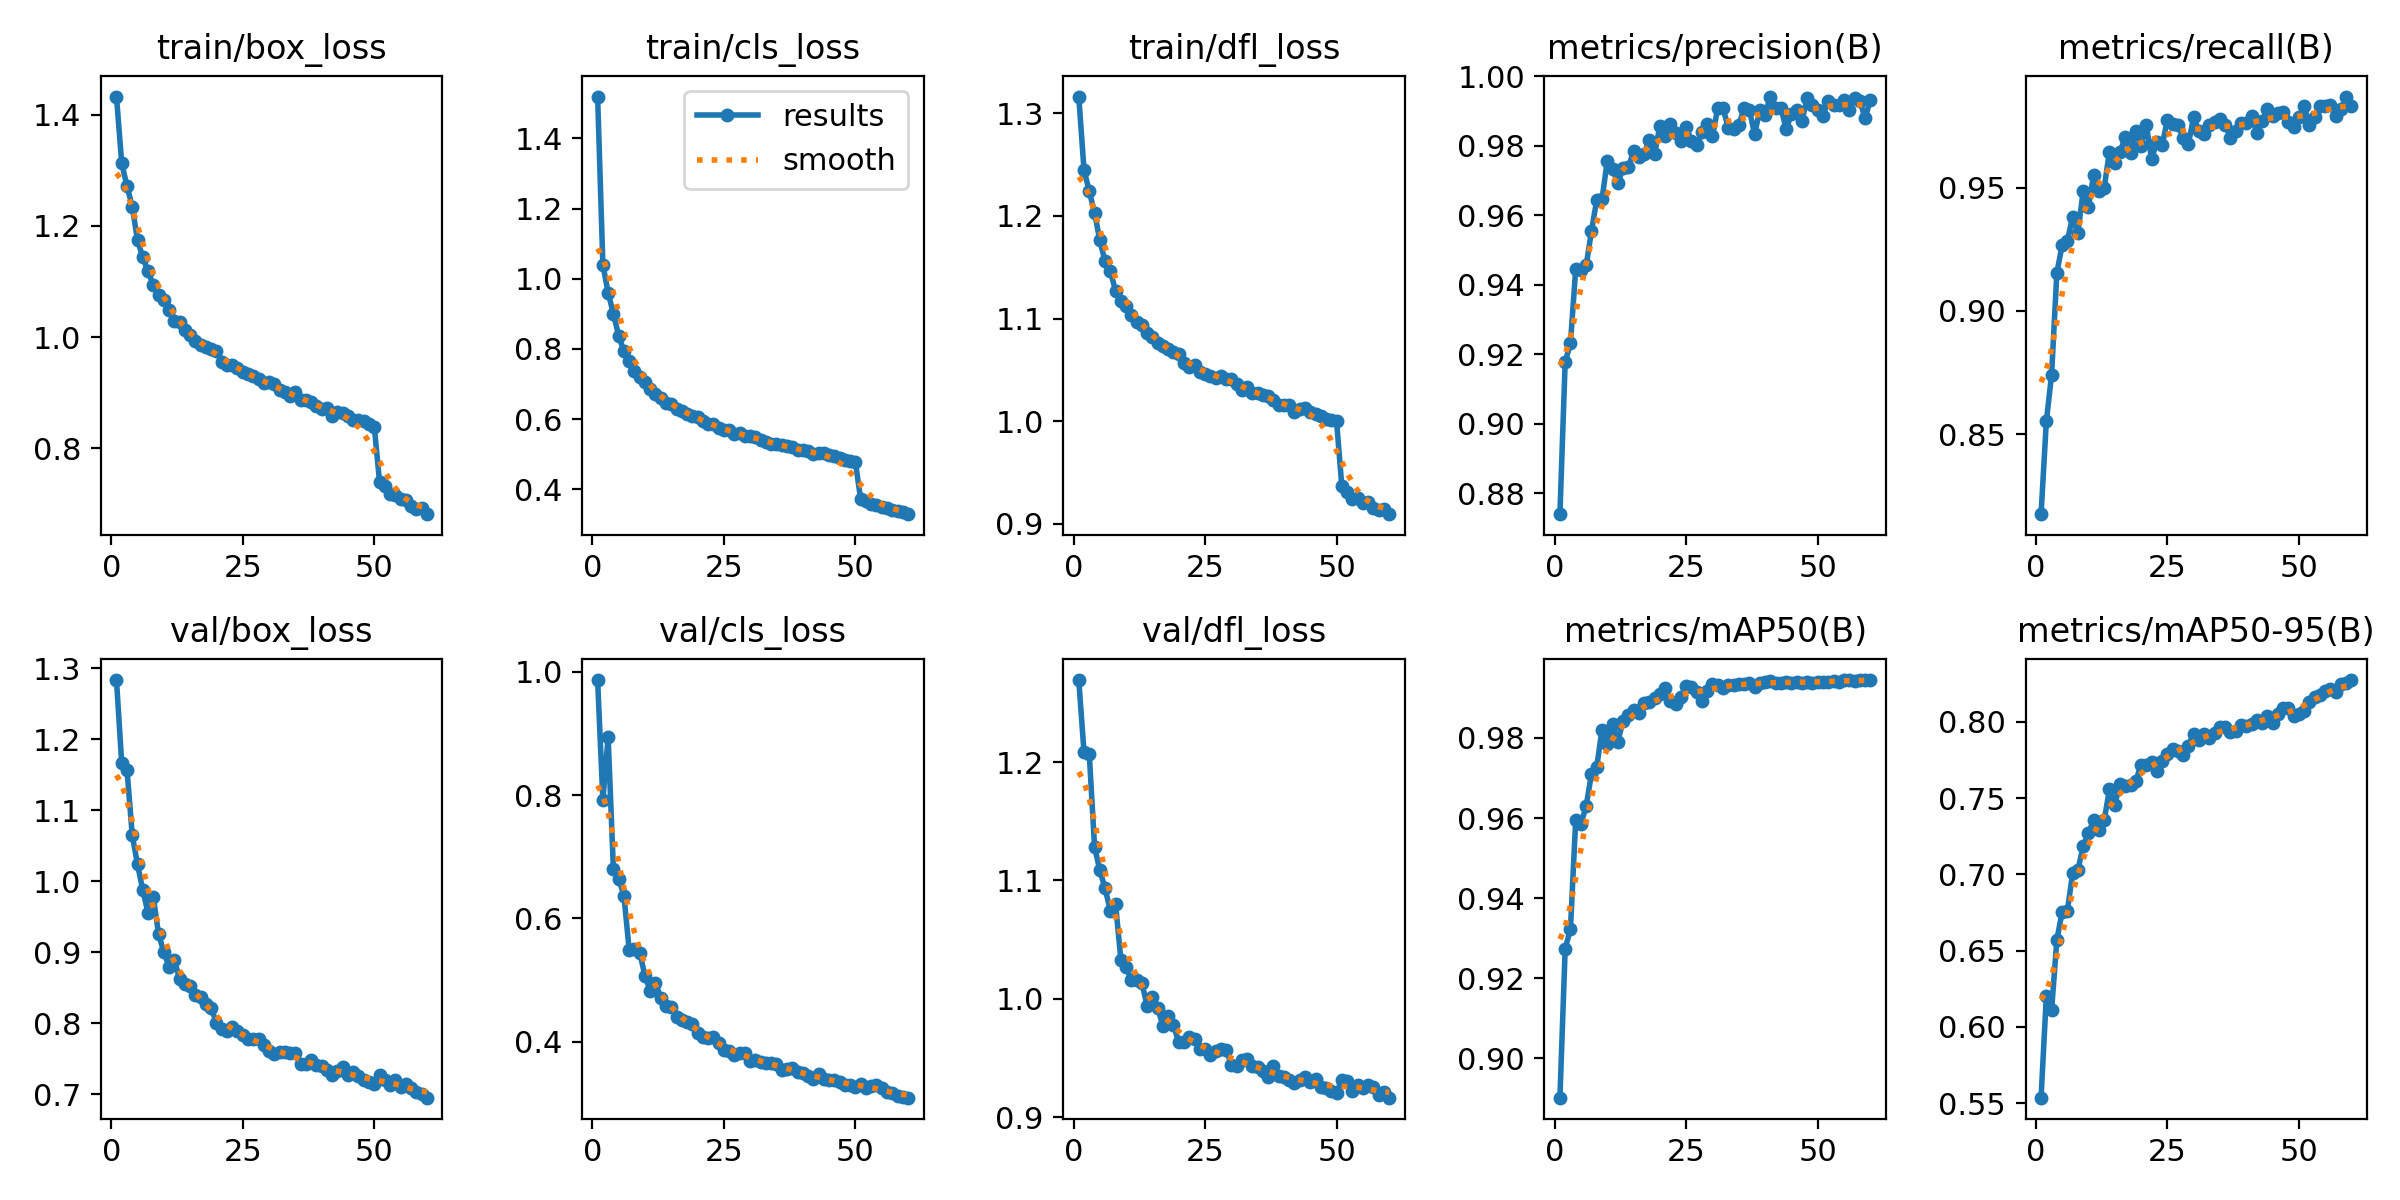

Values plotted in this chart, from the file beside it:
epoch, time, train/box_loss, train/cls_loss, train/dfl_loss, metrics/precision(B), metrics/recall(B), metrics/mAP50(B), metrics/mAP50-95(B), val/box_loss, val/cls_loss, val/dfl_loss, lr/pg0, lr/pg1, lr/pg2
1, 77.65, 1.433, 1.519, 1.316, 0.874, 0.8177, 0.8902, 0.5536, 1.283, 0.9865, 1.269, 0.0006653, 0.0006653, 0.0006653
2, 149.2, 1.313, 1.04, 1.245, 0.9178, 0.8552, 0.9274, 0.62, 1.166, 0.7921, 1.208, 0.001314, 0.001314, 0.001314
3, 221.8, 1.272, 0.96, 1.224, 0.9231, 0.8742, 0.9323, 0.611, 1.157, 0.8939, 1.207, 0.001945, 0.001945, 0.001945
4, 293.5, 1.235, 0.901, 1.203, 0.9445, 0.9154, 0.9595, 0.6572, 1.064, 0.6795, 1.128, 0.00192, 0.00192, 0.00192
5, 368.8, 1.174, 0.8378, 1.176, 0.9442, 0.9266, 0.9585, 0.6752, 1.024, 0.6645, 1.109, 0.001893, 0.001893, 0.001893
6, 459, 1.144, 0.7934, 1.156, 0.9456, 0.9285, 0.9631, 0.6763, 0.9873, 0.6368, 1.093, 0.001867, 0.001867, 0.001867
7, 548.8, 1.118, 0.7664, 1.146, 0.9555, 0.938, 0.971, 0.7007, 0.9553, 0.5486, 1.075, 0.00184, 0.00184, 0.00184
8, 628.9, 1.094, 0.7377, 1.127, 0.9645, 0.9316, 0.9728, 0.703, 0.9776, 0.5501, 1.08, 0.001813, 0.001813, 0.001813
9, 716.6, 1.076, 0.7189, 1.117, 0.9646, 0.9484, 0.9821, 0.7184, 0.9255, 0.5444, 1.033, 0.001787, 0.001787, 0.001787
10, 799, 1.067, 0.7067, 1.112, 0.9758, 0.9423, 0.9786, 0.7272, 0.8998, 0.5071, 1.027, 0.00176, 0.00176, 0.00176
11, 868.3, 1.048, 0.6865, 1.103, 0.9735, 0.9551, 0.9834, 0.7355, 0.8793, 0.4823, 1.015, 0.001733, 0.001733, 0.001733
12, 939.2, 1.03, 0.6718, 1.097, 0.9693, 0.9487, 0.9791, 0.7294, 0.8887, 0.4953, 1.016, 0.001707, 0.001707, 0.001707
13, 1012, 1.027, 0.6595, 1.094, 0.9735, 0.95, 0.9842, 0.7355, 0.8619, 0.4706, 1.013, 0.00168, 0.00168, 0.00168
14, 1094, 1.013, 0.6464, 1.086, 0.9738, 0.9646, 0.9858, 0.7558, 0.8555, 0.4571, 0.9939, 0.001653, 0.001653, 0.001653
15, 1165, 1.003, 0.642, 1.082, 0.9784, 0.9601, 0.987, 0.7458, 0.8521, 0.4568, 1.001, 0.001627, 0.001627, 0.001627
16, 1235, 0.992, 0.6278, 1.076, 0.9769, 0.9643, 0.9863, 0.7591, 0.8396, 0.4398, 0.992, 0.0016, 0.0016, 0.0016
17, 1313, 0.9851, 0.6227, 1.073, 0.9777, 0.9704, 0.9888, 0.7577, 0.8363, 0.4345, 0.9773, 0.001573, 0.001573, 0.001573
18, 1401, 0.9824, 0.6146, 1.07, 0.9817, 0.9639, 0.9889, 0.7586, 0.827, 0.4314, 0.9853, 0.001547, 0.001547, 0.001547
19, 1471, 0.9784, 0.6088, 1.067, 0.9777, 0.9727, 0.9899, 0.7611, 0.8208, 0.4282, 0.9775, 0.00152, 0.00152, 0.00152
20, 1541, 0.9753, 0.6069, 1.066, 0.9858, 0.9668, 0.9909, 0.7721, 0.8007, 0.414, 0.9633, 0.001493, 0.001493, 0.001493
21, 1611, 0.9557, 0.5937, 1.057, 0.9828, 0.9753, 0.9925, 0.7717, 0.7916, 0.4081, 0.963, 0.001467, 0.001467, 0.001467
22, 1683, 0.9489, 0.5851, 1.053, 0.9864, 0.9616, 0.9891, 0.7737, 0.7889, 0.406, 0.9675, 0.00144, 0.00144, 0.00144
23, 1756, 0.9495, 0.5849, 1.055, 0.9836, 0.9684, 0.9884, 0.768, 0.7938, 0.4071, 0.966, 0.001413, 0.001413, 0.001413
24, 1825, 0.945, 0.5752, 1.048, 0.9814, 0.9671, 0.9901, 0.7745, 0.7885, 0.3971, 0.9576, 0.001387, 0.001387, 0.001387
25, 1895, 0.9368, 0.5687, 1.046, 0.9853, 0.9773, 0.9929, 0.7789, 0.7833, 0.3863, 0.9572, 0.00136, 0.00136, 0.00136
26, 1965, 0.9328, 0.5695, 1.044, 0.9815, 0.9758, 0.9927, 0.7824, 0.7769, 0.3849, 0.9527, 0.001333, 0.001333, 0.001333
27, 2037, 0.93, 0.5577, 1.042, 0.9803, 0.9754, 0.9916, 0.7811, 0.7778, 0.379, 0.9558, 0.001307, 0.001307, 0.001307
28, 2108, 0.9239, 0.5604, 1.044, 0.9839, 0.9701, 0.9892, 0.7782, 0.7781, 0.3818, 0.9571, 0.00128, 0.00128, 0.00128
29, 2179, 0.9179, 0.5518, 1.041, 0.9862, 0.9677, 0.9917, 0.7845, 0.7684, 0.3819, 0.9564, 0.001253, 0.001253, 0.001253
30, 2249, 0.9183, 0.5525, 1.041, 0.9828, 0.9785, 0.9934, 0.7922, 0.7613, 0.3694, 0.9443, 0.001227, 0.001227, 0.001227
31, 2320, 0.9158, 0.5503, 1.036, 0.991, 0.9729, 0.9931, 0.7883, 0.7567, 0.3695, 0.9429, 0.0012, 0.0012, 0.0012
32, 2392, 0.9044, 0.5398, 1.03, 0.9909, 0.9715, 0.9924, 0.792, 0.7589, 0.3666, 0.9484, 0.001173, 0.001173, 0.001173
33, 2462, 0.9007, 0.5359, 1.033, 0.9853, 0.9754, 0.9933, 0.7895, 0.7587, 0.3659, 0.9489, 0.001147, 0.001147, 0.001147
34, 2532, 0.8941, 0.5305, 1.028, 0.9847, 0.9766, 0.9933, 0.7929, 0.7576, 0.3649, 0.9431, 0.00112, 0.00112, 0.00112
35, 2603, 0.9009, 0.5288, 1.028, 0.986, 0.9778, 0.9935, 0.7967, 0.7572, 0.3634, 0.9425, 0.001093, 0.001093, 0.001093
36, 2674, 0.887, 0.5254, 1.026, 0.9908, 0.9753, 0.9935, 0.7966, 0.7421, 0.3545, 0.9393, 0.001067, 0.001067, 0.001067
37, 2745, 0.8865, 0.5223, 1.025, 0.9905, 0.9702, 0.9937, 0.7932, 0.7417, 0.3564, 0.9339, 0.00104, 0.00104, 0.00104
38, 2815, 0.8832, 0.5208, 1.02, 0.9834, 0.9728, 0.9927, 0.794, 0.7479, 0.3575, 0.9428, 0.001013, 0.001013, 0.001013
39, 2885, 0.8764, 0.5111, 1.016, 0.9904, 0.9762, 0.9938, 0.7978, 0.7407, 0.351, 0.9348, 0.0009867, 0.0009867, 0.0009867
40, 2956, 0.8706, 0.5119, 1.016, 0.989, 0.9759, 0.994, 0.7971, 0.7391, 0.3497, 0.934, 0.00096, 0.00096, 0.00096
41, 3027, 0.8729, 0.5103, 1.016, 0.9942, 0.9791, 0.9942, 0.7987, 0.7336, 0.3451, 0.9314, 0.0009333, 0.0009333, 0.0009333
42, 3098, 0.8574, 0.5002, 1.009, 0.991, 0.9722, 0.9937, 0.8015, 0.7275, 0.3388, 0.9289, 0.0009067, 0.0009067, 0.0009067
43, 3168, 0.8654, 0.5024, 1.012, 0.991, 0.9768, 0.9937, 0.7993, 0.7322, 0.3469, 0.9312, 0.00088, 0.00088, 0.00088
44, 3245, 0.8637, 0.5025, 1.013, 0.9848, 0.9817, 0.994, 0.8039, 0.7375, 0.3387, 0.9336, 0.0008533, 0.0008533, 0.0008533
45, 3316, 0.8576, 0.4967, 1.009, 0.9891, 0.9789, 0.9938, 0.7991, 0.7271, 0.3382, 0.93, 0.0008267, 0.0008267, 0.0008267
46, 3386, 0.8511, 0.4951, 1.007, 0.9902, 0.9804, 0.9939, 0.8049, 0.7313, 0.3373, 0.9318, 0.0008, 0.0008, 0.0008
47, 3455, 0.8498, 0.4881, 1.005, 0.9872, 0.9805, 0.9937, 0.8089, 0.7253, 0.3353, 0.9256, 0.0007733, 0.0007733, 0.0007733
48, 3526, 0.849, 0.484, 1.002, 0.9937, 0.9766, 0.994, 0.8092, 0.72, 0.3298, 0.9247, 0.0007467, 0.0007467, 0.0007467
49, 3596, 0.8429, 0.4804, 1.001, 0.9918, 0.9747, 0.9938, 0.8038, 0.7173, 0.3302, 0.9219, 0.00072, 0.00072, 0.00072
50, 3667, 0.8389, 0.4768, 1, 0.9904, 0.9786, 0.9941, 0.8052, 0.7137, 0.3265, 0.9207, 0.0006933, 0.0006933, 0.0006933
51, 3749, 0.7394, 0.3717, 0.9366, 0.9887, 0.9829, 0.994, 0.8074, 0.7267, 0.3314, 0.9315, 0.0006667, 0.0006667, 0.0006667
52, 3815, 0.7319, 0.3657, 0.9315, 0.993, 0.9753, 0.994, 0.8133, 0.7198, 0.325, 0.9301, 0.00064, 0.00064, 0.00064
53, 3881, 0.7168, 0.357, 0.9242, 0.9917, 0.9785, 0.9942, 0.8163, 0.7126, 0.3276, 0.9218, 0.0006133, 0.0006133, 0.0006133
54, 3947, 0.7152, 0.3549, 0.9255, 0.9919, 0.9829, 0.994, 0.8179, 0.7205, 0.3292, 0.9269, 0.0005867, 0.0005867, 0.0005867
55, 4013, 0.709, 0.3502, 0.9202, 0.9932, 0.9829, 0.9944, 0.8202, 0.71, 0.3246, 0.9245, 0.00056, 0.00056, 0.00056
56, 4079, 0.7063, 0.3467, 0.921, 0.9904, 0.9836, 0.9944, 0.8215, 0.7135, 0.3186, 0.9271, 0.0005333, 0.0005333, 0.0005333
57, 4145, 0.6965, 0.3427, 0.9158, 0.9939, 0.9791, 0.9942, 0.8195, 0.7084, 0.3164, 0.9252, 0.0005067, 0.0005067, 0.0005067
58, 4211, 0.6908, 0.3372, 0.9135, 0.993, 0.9817, 0.9944, 0.8246, 0.7026, 0.3126, 0.919, 0.00048, 0.00048, 0.00048
59, 4277, 0.6916, 0.3353, 0.915, 0.988, 0.9868, 0.9944, 0.8252, 0.7006, 0.3106, 0.9208, 0.0004533, 0.0004533, 0.0004533
60, 4343, 0.681, 0.3295, 0.9094, 0.9933, 0.9829, 0.9944, 0.8275, 0.6949, 0.3091, 0.9163, 0.0004267, 0.0004267, 0.0004267
